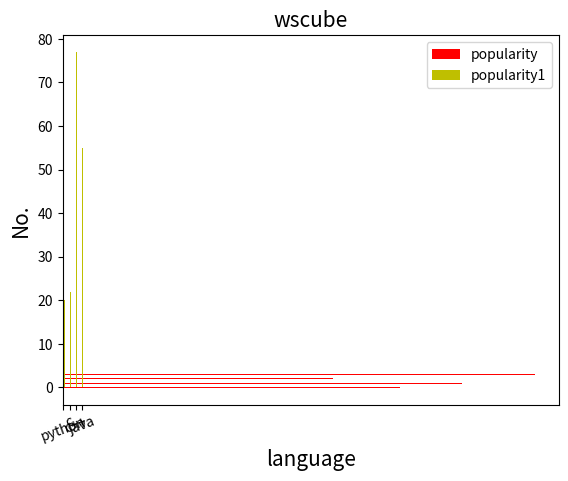

Write Python code to recreate this figure.
## bar_PLot ## 

import matplotlib.pyplot as plt 
import numpy as np

x=["python","c","c++","java"]
y=[55,65,44,77]
z=[20,22,77,55]

width=0.2
p=np.arange(len(x))
p1=[j+width for j in p]

plt.xlabel("language",fontsize=15)
plt.ylabel("No.",fontsize=15)
plt.title("wscube",fontsize=15)

plt.barh (p,y,width,color="r",label="popularity")
plt.bar(p1,z,width,color="y",label="popularity1") 

plt.xticks(p+width/2,x,rotation=20)
plt.legend()
plt.show()